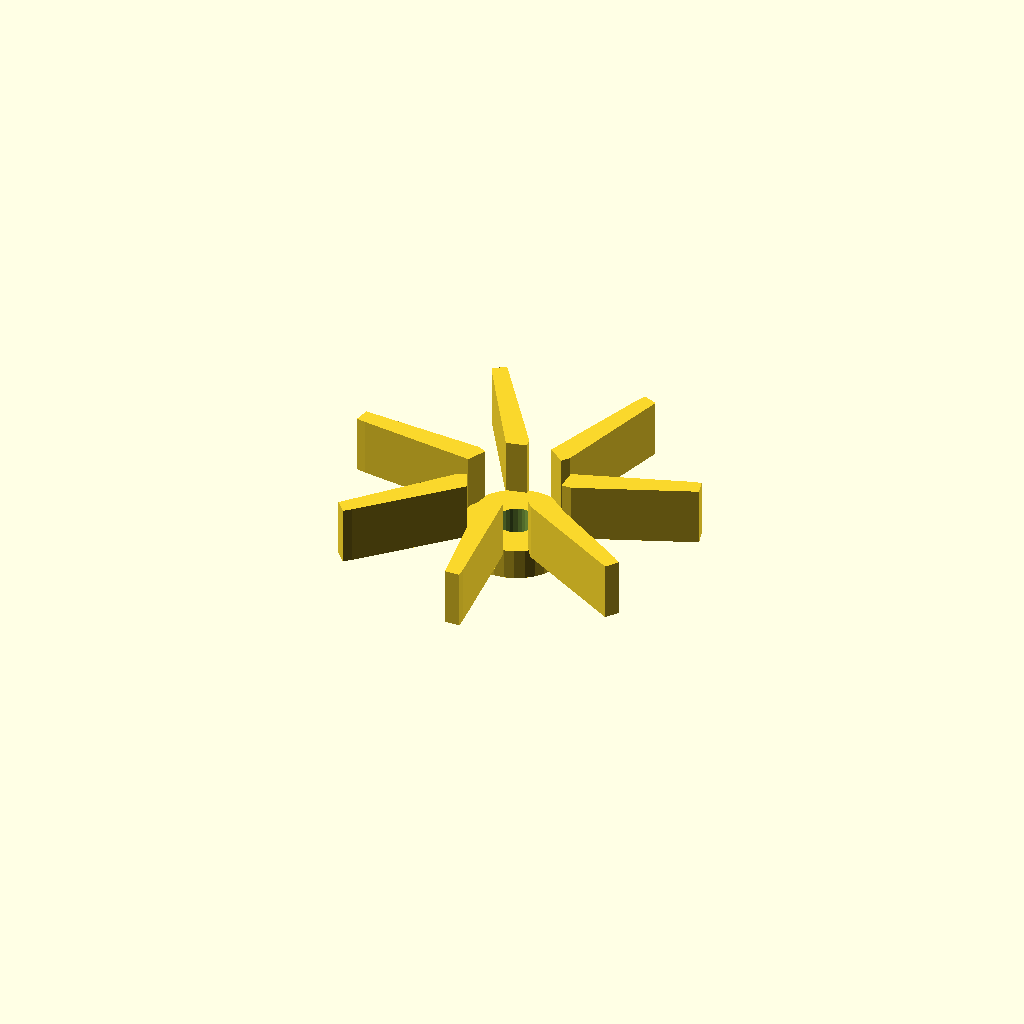
Cell 1 — every parameter at its default value.
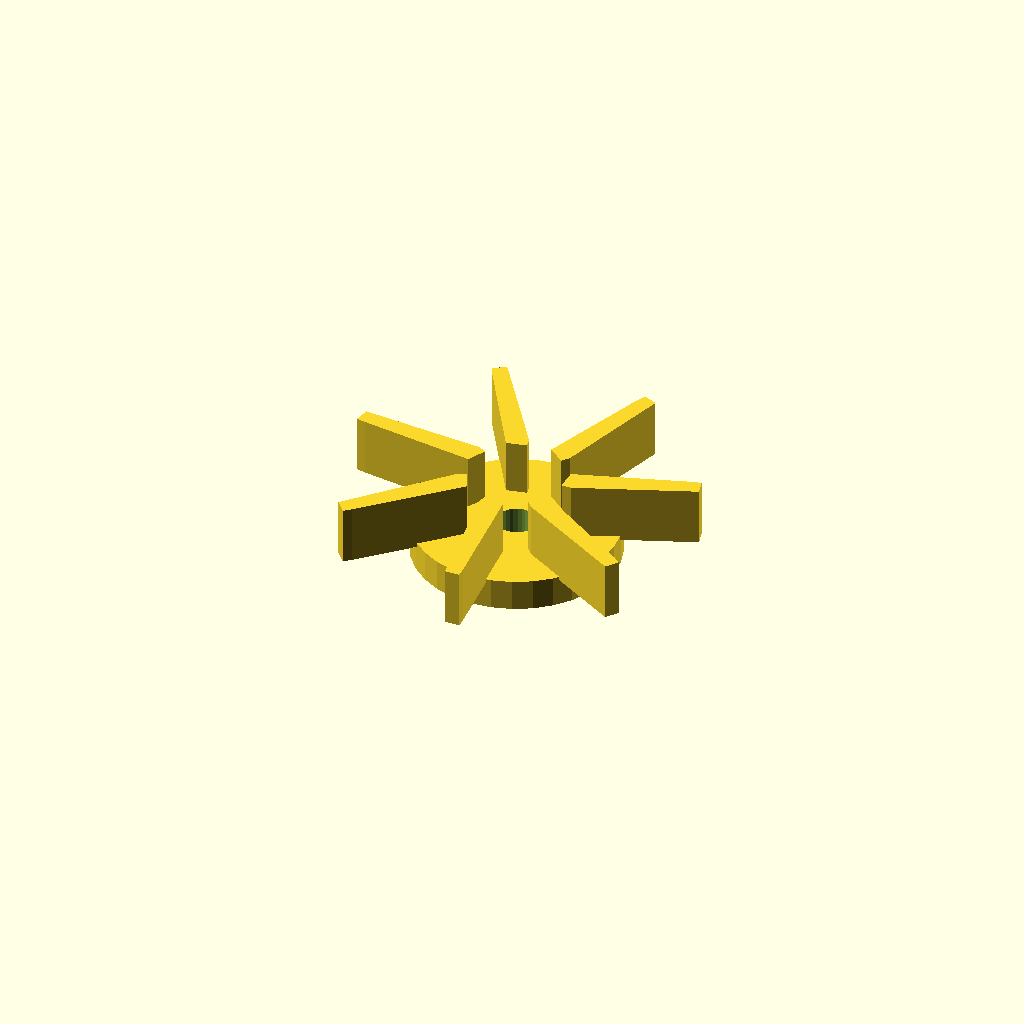
Cell 2: center_d = 52.2 (everything else at default).
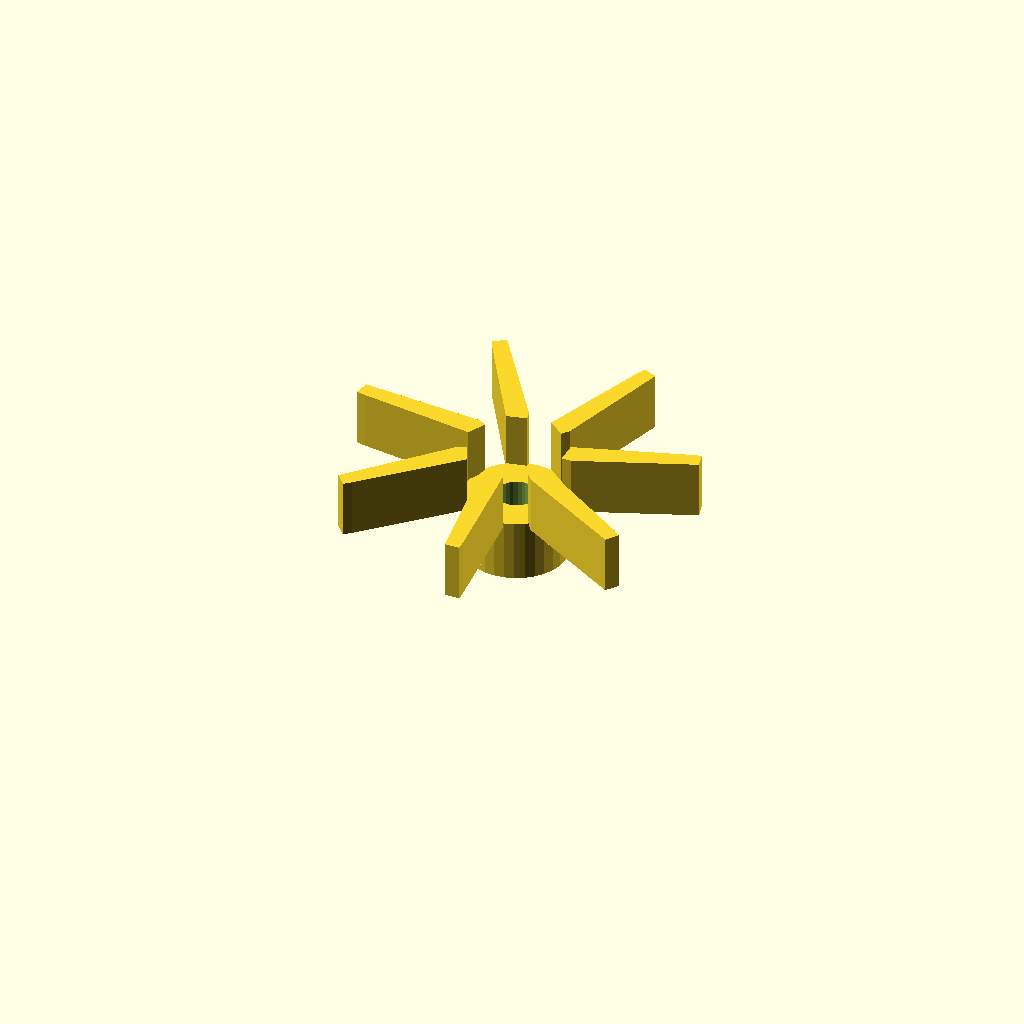
Cell 3 — center_h set to 16, the other parameters unchanged.
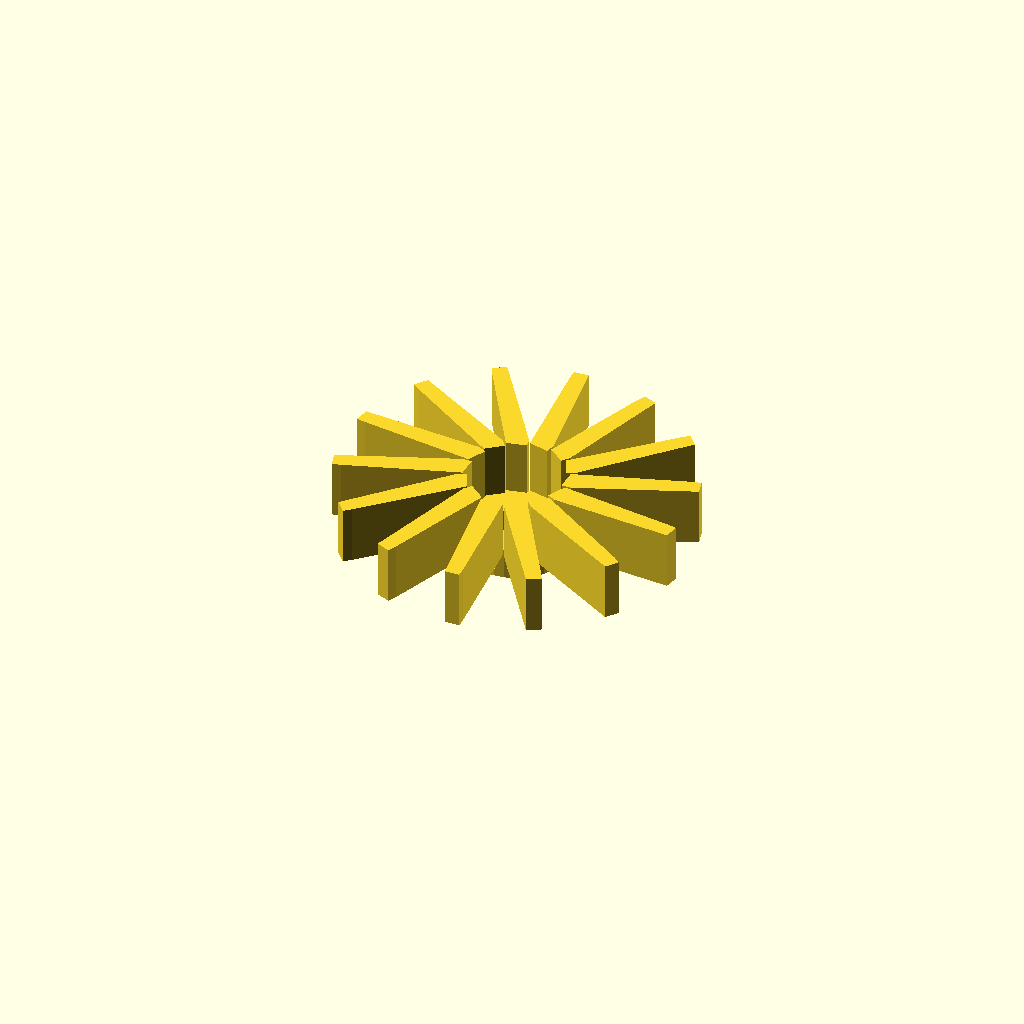
Cell 4 — blade_count set to 14, the other parameters unchanged.
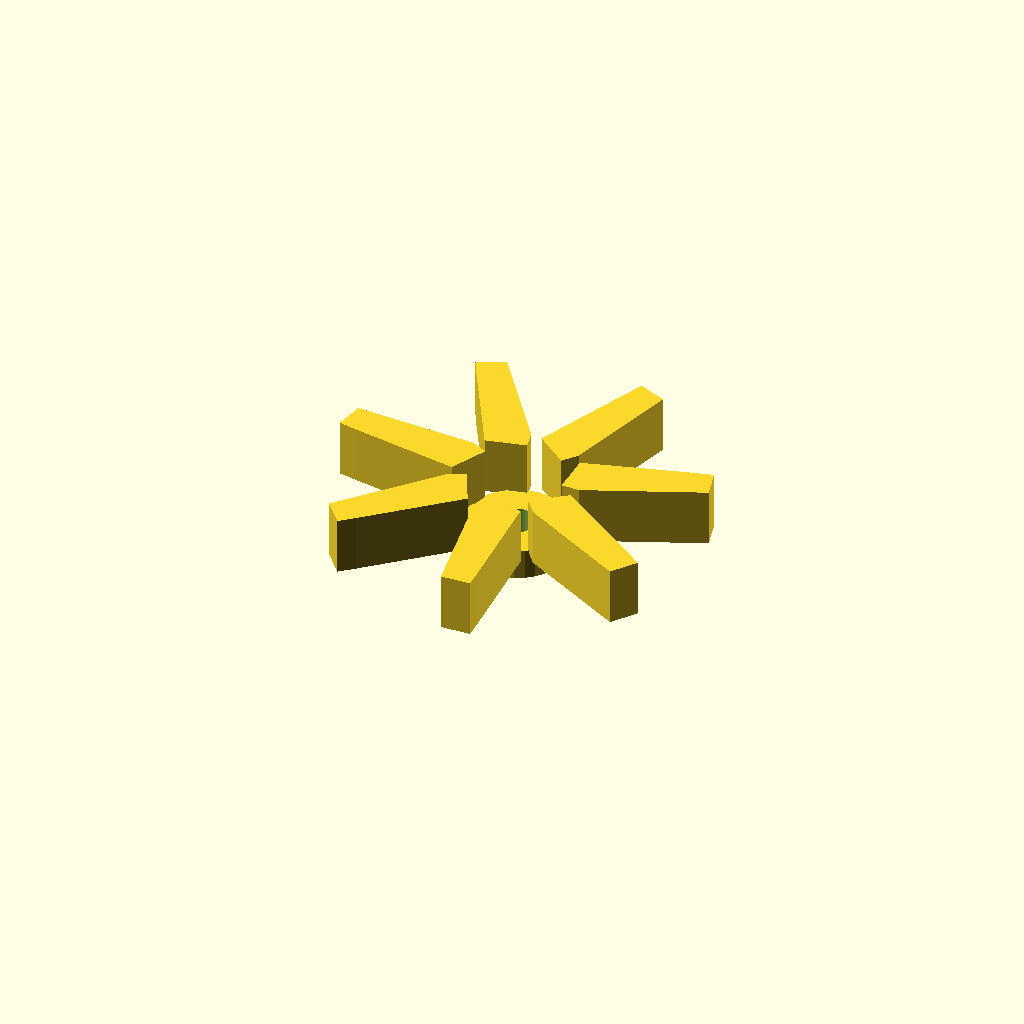
Cell 5: blade_t = 4.8 (everything else at default).
All cells are drawn from one camera (rotation 55°, 0°, 25°, orthographic, colour scheme Cornfield), so only the parameter changes between them.
Source of the model, optional_data/data/gen2/impellers/part_0033.scad:
$fn = 32;

// ----------------------------------------------------------------------
// Impeller: 90 mm, 7 blades, 22 mm tall
// ----------------------------------------------------------------------

// --- parameters (mm) ---
center_d = 26.1;          // hub diameter
center_h = 8;             // hub height
wheel_d = 90;             // outer diameter over the blades
blade_count = 7;          // number of blades
blade_t = 2.4;            // blade thickness
blade_h = 14;             // blade height
blade_in_r = 12.05;       // blade root radius
blade_out_r = 42.6;       // blade tip radius
sweep = 15;               // blade sweep, degrees
bore_d = 10;              // shaft bore

module hub() {
  cylinder(h = center_h, d = center_d);
}

module blade() {
  /* blade swept between two boxes: hull of the root and the tip section */
  hull() {
    translate([blade_in_r, 0, center_h - 1])
      cube([blade_t, blade_t * 2.2, blade_h + 1], center = false);
    rotate([0, 0, sweep])
      translate([blade_out_r, 0, center_h - 1])
        cube([blade_t, blade_t * 1.6, blade_h + 1], center = false);
  }
}

module blades() {
  for (i = [0 : blade_count - 1])
    rotate([0, 0, i * 360 / blade_count]) blade();
}

difference() {
  union() {
    hub();
    blades();
  }
  translate([0, 0, -1]) cylinder(h = center_h + blade_h + 0 + 3, d = bore_d);
}
Customizer parameters (derived from the source; name, type, default, range or options):
center_d: number, default 26.1
center_h: number, default 8
wheel_d: number, default 90
blade_count: number, default 7
blade_t: number, default 2.4
blade_h: number, default 14
blade_in_r: number, default 12.05
blade_out_r: number, default 42.6
sweep: number, default 15
bore_d: number, default 10
